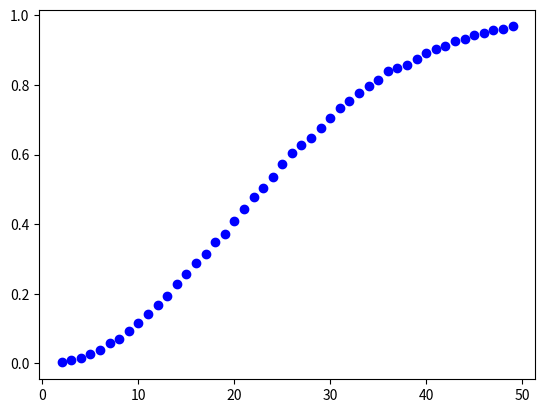

Reproduce this figure in Python.
import numpy as np
import matplotlib.pyplot as plt

def calculate_same_day_birth(people: int, epochs: int) -> float:
    has_same_birthday = 0
    for i in range(epochs):
        birthdays = np.random.randint(365, size=people)
        if len(birthdays) != len(set(birthdays)):
            has_same_birthday += 1
    
    #print(f"Probability of having same birthday: {has_same_birthday/epochs}")
    return has_same_birthday/epochs

for people in range(2, 50):
    probability = calculate_same_day_birth(people, 10000)
    plt.scatter(people, probability, color='blue')

import numpy as np

def porbability_of_boston_visitor(epochs: int) -> float:
    none_in_boston = 0
    for i in range(epochs):
        people = np.random.randint(0, 50, 3)
        
        if len(np.where(people < 4)[0]) == 0:
            none_in_boston += 1
    return none_in_boston / epochs

print(f"The probability of 3 people have never been in Boston is {porbability_of_boston_visitor(1000000)}")